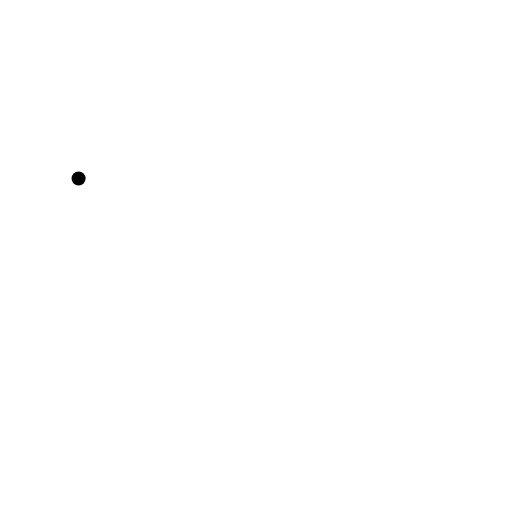
t = 0.00 s
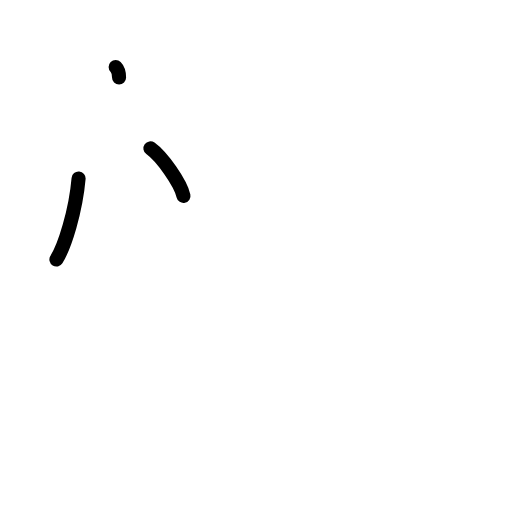
t = 2.20 s
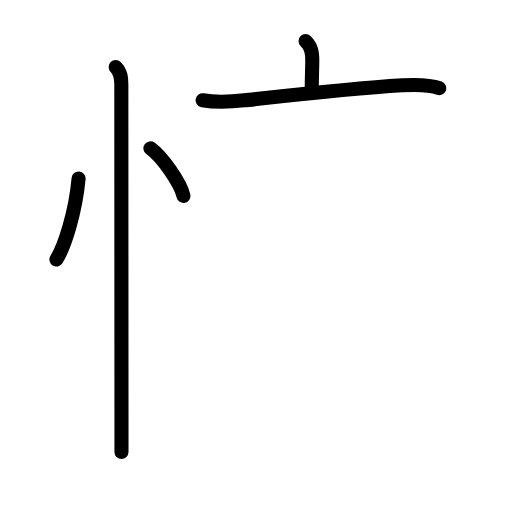
t = 4.40 s
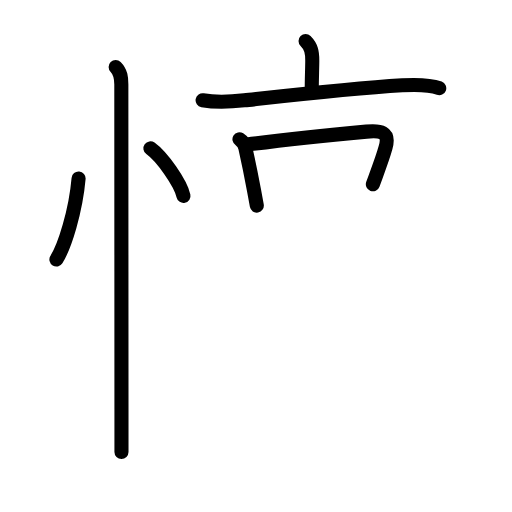
t = 6.60 s
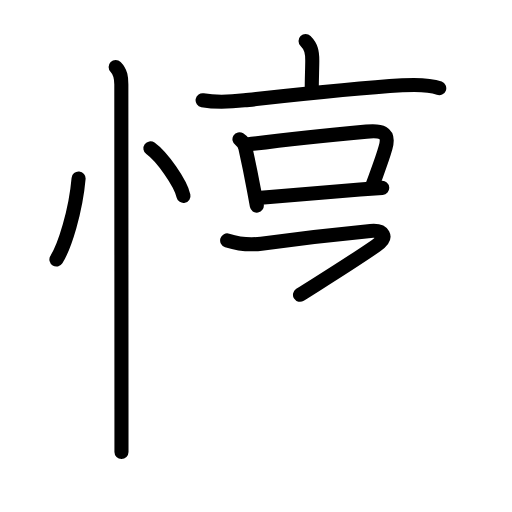
t = 8.80 s
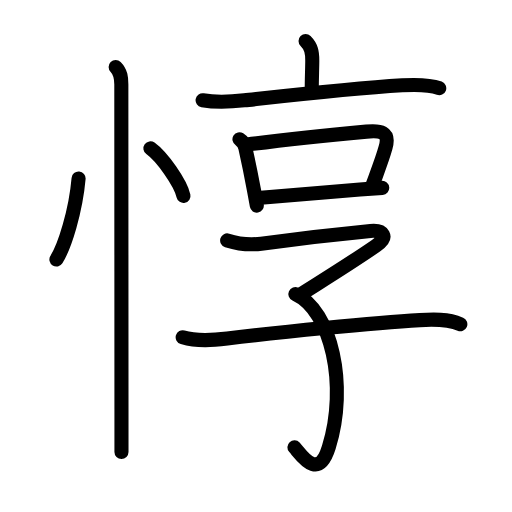
t = 11.00 s

The animated SVG that drew these frames (rendered in a browser with its animation timeline set to each time). Animation: 37 SMIL elements (animate=37); one cycle of 11.00 s.

<?xml version="1.0" encoding="UTF-8"?>
<!--
AniKanjiVG is licensed by CC-BY-SA Paul C. Sommerhoff (https://bitbucket.org/sommerhoff/anikanjivg).
AniKanjiVG uses KanjiVG which is licensed by CC-BY-SA Ulrich Apel (http://kanjivg.tagaini.net).
See also http://creativecommons.org/licenses/by-sa/3.0/
-->
<svg xmlns:kvg='http://kanjivg.tagaini.net' xmlns='http://www.w3.org/2000/svg' width='109' height='109' viewBox='0 0 109 109' style='fill:none;stroke:#000000;stroke-width:3;stroke-linecap:round;stroke-linejoin:round;' id="kvg:kanji_060c7"><g id="kvg:060c7" kvg:element="惇"><g id="kvg:060c7-g1" kvg:element="忄" kvg:variant="true" kvg:original="心" kvg:position="left" kvg:radical="general"><path id="kvg:060c7-s1" kvg:type="㇔" d="M16.73,38c-0.61,7-2.98,14.5-4.72,17.25"><animate attributeName="d" begin="0.0s" dur="1.0s" from="M16.73,38C16.73,38,16.73,38,16.73,38" to="M16.73,38c-0.61,7-2.98,14.5-4.72,17.25" />
</path>
<path id="kvg:060c7-s2" kvg:type="㇔" d="M32.02,31.58c2.49,1.79,6.42,7.35,7.04,10.13"><animate attributeName="d" begin="1.0s" dur="1.0s" from="M32.02,31.58C32.02,31.58,32.02,31.58,32.02,31.58" to="M32.02,31.58c2.49,1.79,6.42,7.35,7.04,10.13" />
<animate attributeName="d" begin="0s" dur="1.0s" from="M-100,-100" to="M-100,-100" />
</path>
<path id="kvg:060c7-s3" kvg:type="㇑" d="M24.62,14.25c1.13,1.13,1.21,2.38,1.21,3.75c0,0.86,0.02,47.66,0.03,69.12c0,4.18,0,7.39,0,9.12"><animate attributeName="d" begin="2.0s" dur="0.3333333333333333s" from="M24.62,14.25C24.62,14.25,24.62,14.25,24.62,14.25" to="M24.62,14.25c1.13,1.13,1.21,2.38,1.21,3.75" />
<animate attributeName="d" begin="2.3333333333333335s" dur="0.3333333333333333s" from="M24.62,14.25c1.13,1.13,1.21,2.38,1.21,3.75c0,0,0,0,0,0,0" to="M24.62,14.25c1.13,1.13,1.21,2.38,1.21,3.75c0,0.86,0.02,47.66,0.03,69.12" />
<animate attributeName="d" begin="2.6666666666666665s" dur="0.3333333333333333s" from="M24.62,14.25c1.13,1.13,1.21,2.38,1.21,3.75c0,0.86,0.02,47.66,0.03,69.12c0,0,0,0,0,0,0" to="M24.62,14.25c1.13,1.13,1.21,2.38,1.21,3.75c0,0.86,0.02,47.66,0.03,69.12c0,4.18,0,7.39,0,9.12" />
<animate attributeName="d" begin="0s" dur="2.0s" from="M-100,-100" to="M-100,-100" />
</path>
</g>
<g id="kvg:060c7-g2" kvg:element="享" kvg:position="right"><g id="kvg:060c7-g3" kvg:element="亠" kvg:position="top"><path id="kvg:060c7-s4" kvg:type="㇑a" d="M65.05,8.75c1.23,1.23,1.43,2.38,1.43,4.15c0,1.35-0.11,4.1-0.11,5.97"><animate attributeName="d" begin="3.0s" dur="0.5s" from="M65.05,8.75C65.05,8.75,65.05,8.75,65.05,8.75" to="M65.05,8.75c1.23,1.23,1.43,2.38,1.43,4.15" />
<animate attributeName="d" begin="3.5s" dur="0.5s" from="M65.05,8.75c1.23,1.23,1.43,2.38,1.43,4.15c0,0,0,0,0,0,0" to="M65.05,8.75c1.23,1.23,1.43,2.38,1.43,4.15c0,1.35-0.11,4.1-0.11,5.97" />
<animate attributeName="d" begin="0s" dur="3.0s" from="M-100,-100" to="M-100,-100" />
</path>
<path id="kvg:060c7-s5" kvg:type="㇐" d="M43.13,21.33c3,0.54,5.73,0.37,8.87,0.03c8.94-0.97,22.68-2.52,33.64-3.2c2.49-0.15,5.5-0.26,7.87,0.62"><animate attributeName="d" begin="4.0s" dur="0.3333333333333333s" from="M43.13,21.33C43.13,21.33,43.13,21.33,43.13,21.33" to="M43.13,21.33c3,0.54,5.73,0.37,8.87,0.03" />
<animate attributeName="d" begin="4.333333333333333s" dur="0.3333333333333333s" from="M43.13,21.33c3,0.54,5.73,0.37,8.87,0.03c0,0,0,0,0,0,0" to="M43.13,21.33c3,0.54,5.73,0.37,8.87,0.03c8.94-0.97,22.68-2.52,33.64-3.2" />
<animate attributeName="d" begin="4.666666666666667s" dur="0.3333333333333333s" from="M43.13,21.33c3,0.54,5.73,0.37,8.87,0.03c8.94-0.97,22.68-2.52,33.64-3.2c0,0,0,0,0,0,0" to="M43.13,21.33c3,0.54,5.73,0.37,8.87,0.03c8.94-0.97,22.68-2.52,33.64-3.2c2.49-0.15,5.5-0.26,7.87,0.62" />
<animate attributeName="d" begin="0s" dur="4.0s" from="M-100,-100" to="M-100,-100" />
</path>
</g>
<g id="kvg:060c7-g4" kvg:position="bottom"><g id="kvg:060c7-g5" kvg:element="口"><path id="kvg:060c7-s6" kvg:type="㇑" d="M50.98,29.65c0.73,0.46,1.16,1.13,1.29,2c0.69,3.08,1.26,5.93,1.78,8.71c0.21,1.14,0.42,2.28,0.62,3.41"><animate attributeName="d" begin="5.0s" dur="0.3333333333333333s" from="M50.98,29.65C50.98,29.65,50.98,29.65,50.98,29.65" to="M50.98,29.65c0.73,0.46,1.16,1.13,1.29,2" />
<animate attributeName="d" begin="5.333333333333333s" dur="0.3333333333333333s" from="M50.98,29.65c0.73,0.46,1.16,1.13,1.29,2c0,0,0,0,0,0,0" to="M50.98,29.65c0.73,0.46,1.16,1.13,1.29,2c0.69,3.08,1.26,5.93,1.78,8.71" />
<animate attributeName="d" begin="5.666666666666667s" dur="0.3333333333333333s" from="M50.98,29.65c0.73,0.46,1.16,1.13,1.29,2c0.69,3.08,1.26,5.93,1.78,8.71c0,0,0,0,0,0,0" to="M50.98,29.65c0.73,0.46,1.16,1.13,1.29,2c0.69,3.08,1.26,5.93,1.78,8.71c0.21,1.14,0.42,2.28,0.62,3.41" />
<animate attributeName="d" begin="0s" dur="5.0s" from="M-100,-100" to="M-100,-100" />
</path>
<path id="kvg:060c7-s7" kvg:type="㇕b" d="M52.58,30.77c7.15-0.91,19.49-2.19,25.42-2.75c2.91-0.27,5.04-0.07,4.09,3.38c-0.63,2.29-1.34,4.1-2.71,7.83"><animate attributeName="d" begin="6.0s" dur="0.3333333333333333s" from="M52.58,30.77C52.58,30.77,52.58,30.77,52.58,30.77" to="M52.58,30.77c7.15-0.91,19.49-2.19,25.42-2.75" />
<animate attributeName="d" begin="6.333333333333333s" dur="0.3333333333333333s" from="M52.58,30.77c7.15-0.91,19.49-2.19,25.42-2.75c0,0,0,0,0,0,0" to="M52.58,30.77c7.15-0.91,19.49-2.19,25.42-2.75c2.91-0.27,5.04-0.07,4.09,3.38" />
<animate attributeName="d" begin="6.666666666666667s" dur="0.3333333333333333s" from="M52.58,30.77c7.15-0.91,19.49-2.19,25.42-2.75c2.91-0.27,5.04-0.07,4.09,3.38c0,0,0,0,0,0,0" to="M52.58,30.77c7.15-0.91,19.49-2.19,25.42-2.75c2.91-0.27,5.04-0.07,4.09,3.38c-0.63,2.29-1.34,4.1-2.71,7.83" />
<animate attributeName="d" begin="0s" dur="6.0s" from="M-100,-100" to="M-100,-100" />
</path>
<path id="kvg:060c7-s8" kvg:type="㇐b" d="M55.51,42.11c3.84-0.33,14.02-1.21,21.12-1.76c1.84-0.14,3.48-0.27,4.74-0.35"><animate attributeName="d" begin="7.0s" dur="0.5s" from="M55.51,42.11C55.51,42.11,55.51,42.11,55.51,42.11" to="M55.51,42.11c3.84-0.33,14.02-1.21,21.12-1.76" />
<animate attributeName="d" begin="7.5s" dur="0.5s" from="M55.51,42.11c3.84-0.33,14.02-1.21,21.12-1.76c0,0,0,0,0,0,0" to="M55.51,42.11c3.84-0.33,14.02-1.21,21.12-1.76c1.84-0.14,3.48-0.27,4.74-0.35" />
<animate attributeName="d" begin="0s" dur="7.0s" from="M-100,-100" to="M-100,-100" />
</path>
</g>
<g id="kvg:060c7-g6" kvg:element="子"><path id="kvg:060c7-s9" kvg:type="㇖" d="M48.36,51.18c2.42,0.76,4.75,1.03,7.26,0.69c5.69-0.78,18.71-2.27,23.26-2.71c2.67-0.26,3.97,1.22,1.16,3.15c-5.17,3.57-9.05,5.95-16.17,10.45"><animate attributeName="d" begin="8.0s" dur="0.25s" from="M48.36,51.18C48.36,51.18,48.36,51.18,48.36,51.18" to="M48.36,51.18c2.42,0.76,4.75,1.03,7.26,0.69" />
<animate attributeName="d" begin="8.25s" dur="0.25s" from="M48.36,51.18c2.42,0.76,4.75,1.03,7.26,0.69c0,0,0,0,0,0,0" to="M48.36,51.18c2.42,0.76,4.75,1.03,7.26,0.69c5.69-0.78,18.71-2.27,23.26-2.71" />
<animate attributeName="d" begin="8.5s" dur="0.25s" from="M48.36,51.18c2.42,0.76,4.75,1.03,7.26,0.69c5.69-0.78,18.71-2.27,23.26-2.71c0,0,0,0,0,0,0" to="M48.36,51.18c2.42,0.76,4.75,1.03,7.26,0.69c5.69-0.78,18.71-2.27,23.26-2.71c2.67-0.26,3.97,1.22,1.16,3.15" />
<animate attributeName="d" begin="8.75s" dur="0.25s" from="M48.36,51.18c2.42,0.76,4.75,1.03,7.26,0.69c5.69-0.78,18.71-2.27,23.26-2.71c2.67-0.26,3.97,1.22,1.16,3.15c0,0,0,0,0,0,0" to="M48.36,51.18c2.42,0.76,4.75,1.03,7.26,0.69c5.69-0.78,18.71-2.27,23.26-2.71c2.67-0.26,3.97,1.22,1.16,3.15c-5.17,3.57-9.05,5.95-16.17,10.45" />
<animate attributeName="d" begin="0s" dur="8.0s" from="M-100,-100" to="M-100,-100" />
</path>
<path id="kvg:060c7-s10" kvg:type="㇕v" d="M62.88,62.62C70.5,66.12,74.12,82,70,95.22c-2.3,7.37-5.92,1.52-7.32,0.01"><animate attributeName="d" begin="9.0s" dur="0.5s" from="M62.88,62.62C62.88,62.62,62.88,62.62,62.88,62.62" to="M62.88,62.62C70.5,66.12,74.12,82,70,95.22" />
<animate attributeName="d" begin="9.5s" dur="0.5s" from="M62.88,62.62C70.5,66.12,74.12,82,70,95.22c0,0,0,0,0,0,0" to="M62.88,62.62C70.5,66.12,74.12,82,70,95.22c-2.3,7.37-5.92,1.52-7.32,0.01" />
<animate attributeName="d" begin="0s" dur="9.0s" from="M-100,-100" to="M-100,-100" />
</path>
<path id="kvg:060c7-s11" kvg:type="㇐" d="M38.89,71.8c3.24,0.95,6.62,0.6,9.49,0.26c10.66-1.26,30.8-3.34,41-3.91c2.8-0.16,5.97-0.28,8.62,0.86"><animate attributeName="d" begin="10.0s" dur="0.3333333333333333s" from="M38.89,71.8C38.89,71.8,38.89,71.8,38.89,71.8" to="M38.89,71.8c3.24,0.95,6.62,0.6,9.49,0.26" />
<animate attributeName="d" begin="10.333333333333334s" dur="0.3333333333333333s" from="M38.89,71.8c3.24,0.95,6.62,0.6,9.49,0.26c0,0,0,0,0,0,0" to="M38.89,71.8c3.24,0.95,6.62,0.6,9.49,0.26c10.66-1.26,30.8-3.34,41-3.91" />
<animate attributeName="d" begin="10.666666666666666s" dur="0.3333333333333333s" from="M38.89,71.8c3.24,0.95,6.62,0.6,9.49,0.26c10.66-1.26,30.8-3.34,41-3.91c0,0,0,0,0,0,0" to="M38.89,71.8c3.24,0.95,6.62,0.6,9.49,0.26c10.66-1.26,30.8-3.34,41-3.91c2.8-0.16,5.97-0.28,8.62,0.86" />
<animate attributeName="d" begin="0s" dur="10.0s" from="M-100,-100" to="M-100,-100" />
</path>
</g>
</g>
</g>
</g>
</svg>
